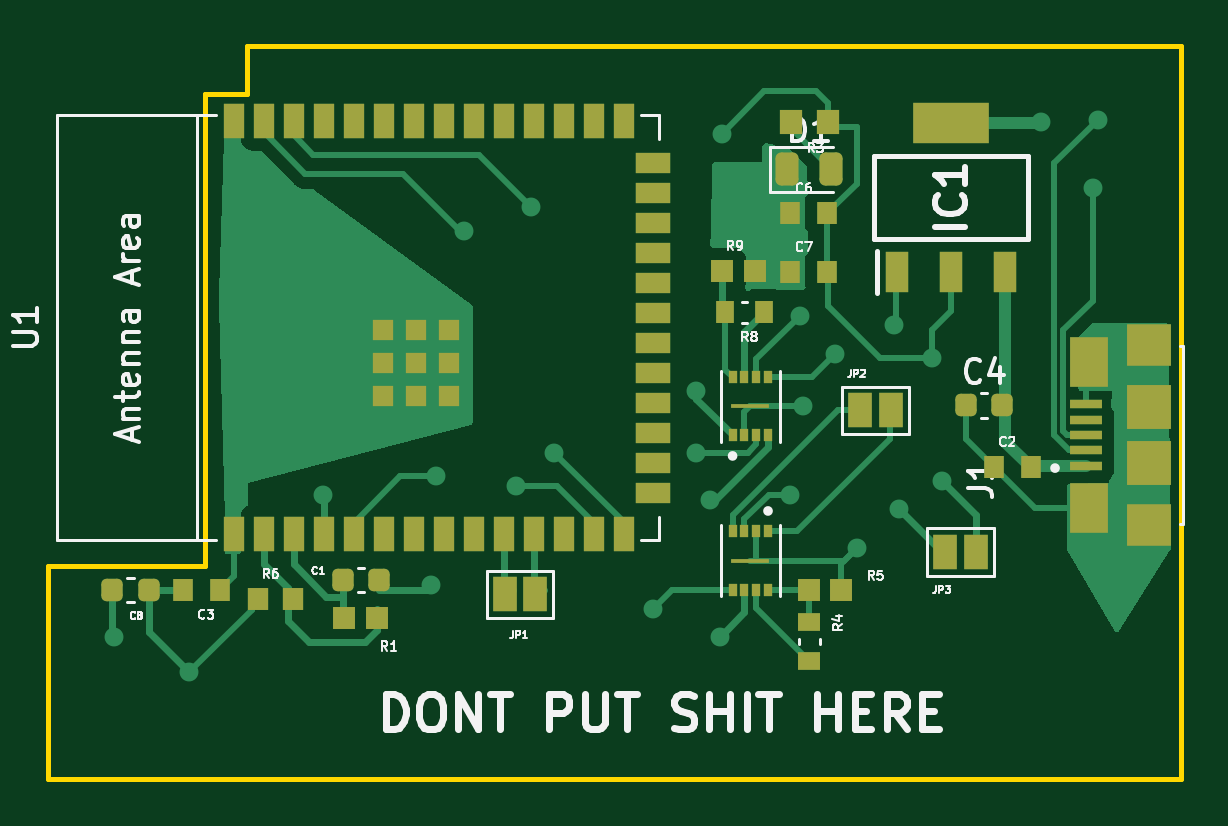
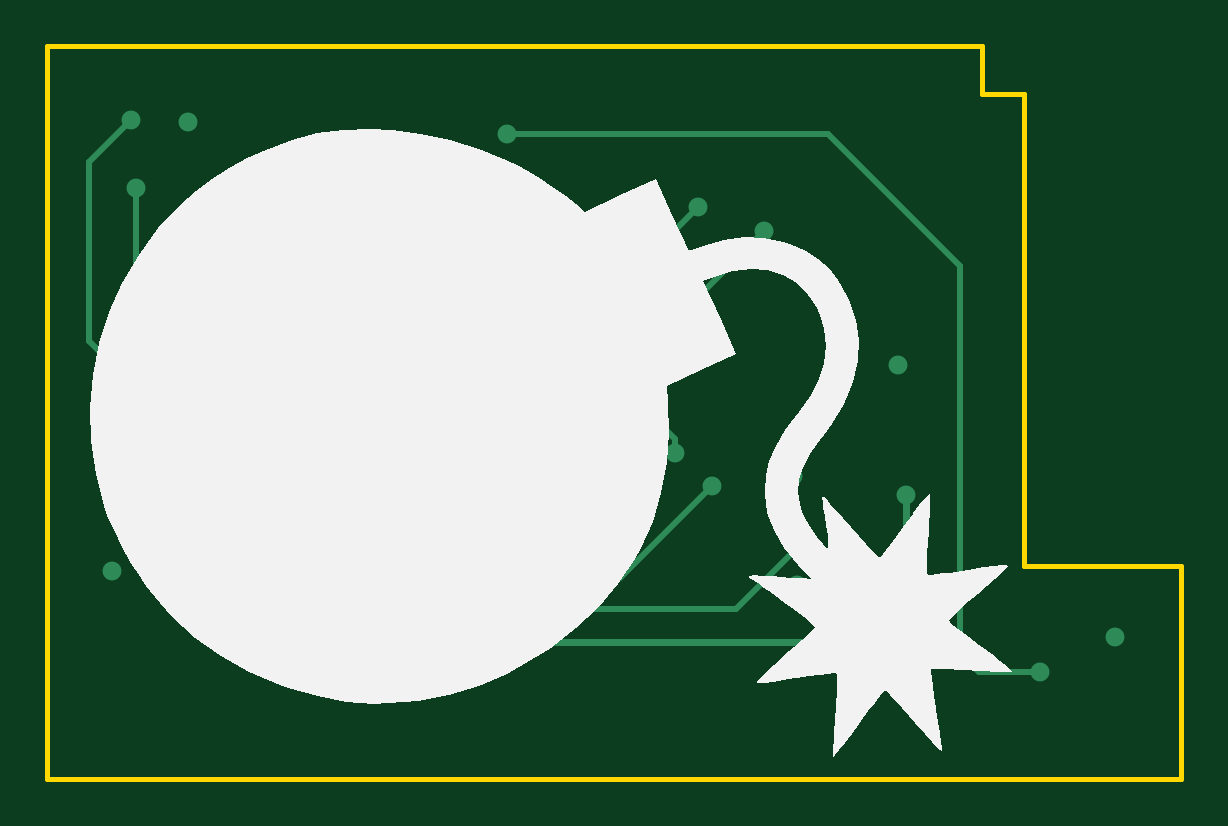
Circuit board: 9 layer files. Board 48.0 x 31.0 mm.
- bottom_copper: pcb_redesign-B_Cu.gbl (3606 bytes)
- bottom_mask: pcb_redesign-B_Mask.gbs (518 bytes)
- paste: pcb_redesign-B_Paste.gbp (513 bytes)
- bottom_silk: pcb_redesign-B_Silkscreen.gbo (10451 bytes)
- outline: pcb_redesign-Edge_Cuts.gm1 (993 bytes)
- top_copper: pcb_redesign-F_Cu.gtl (27830 bytes)
- top_mask: pcb_redesign-F_Mask.gts (5294 bytes)
- paste: pcb_redesign-F_Paste.gtp (6088 bytes)
- top_silk: pcb_redesign-F_Silkscreen.gto (43507 bytes)

=== bottom_copper: pcb_redesign-B_Cu.gbl ===
%TF.GenerationSoftware,KiCad,Pcbnew,7.0.2-6a45011f42~172~ubuntu20.04.1*%
%TF.CreationDate,2023-05-12T18:09:32+10:00*%
%TF.ProjectId,pcb_redesign,7063625f-7265-4646-9573-69676e2e6b69,rev?*%
%TF.SameCoordinates,Original*%
%TF.FileFunction,Copper,L4,Bot*%
%TF.FilePolarity,Positive*%
%FSLAX46Y46*%
G04 Gerber Fmt 4.6, Leading zero omitted, Abs format (unit mm)*
G04 Created by KiCad (PCBNEW 7.0.2-6a45011f42~172~ubuntu20.04.1) date 2023-05-12 18:09:32*
%MOMM*%
%LPD*%
G01*
G04 APERTURE LIST*
%TA.AperFunction,ViaPad*%
%ADD10C,0.800000*%
%TD*%
%TA.AperFunction,Conductor*%
%ADD11C,0.250000*%
%TD*%
%TA.AperFunction,Conductor*%
%ADD12C,0.300000*%
%TD*%
G04 APERTURE END LIST*
D10*
%TO.N,VCC_3V3*%
X134550000Y-59700000D03*
X112000000Y-82500000D03*
%TO.N,GND*%
X151250000Y-78200000D03*
%TO.N,VCC_3V3*%
X143450000Y-69200000D03*
X137450000Y-75000000D03*
%TO.N,GND*%
X141850000Y-67800000D03*
%TO.N,D-*%
X150450000Y-59100000D03*
%TO.N,D+*%
X150250000Y-62000000D03*
%TO.N,ENB Left Motor*%
X126450000Y-62800000D03*
X137850000Y-67400000D03*
%TO.N,VCC_3V3*%
X133450000Y-73200000D03*
%TO.N,ENA Left Motor*%
X123650000Y-63800000D03*
X139350000Y-69000000D03*
%TO.N,Net-(A3908EEETR-T3-OUTA)*%
X134050000Y-75200000D03*
X142050000Y-75600000D03*
%TO.N,Net-(A3908EEETR-T3-OUTB)*%
X133450000Y-70600000D03*
X143850000Y-74400000D03*
%TO.N,ENB Right Motor*%
X134450000Y-81000000D03*
X117650000Y-75000000D03*
%TO.N,ENA Right Motor*%
X122450000Y-74200000D03*
X131650000Y-79800000D03*
%TO.N,GND*%
X108800000Y-81000000D03*
X118000000Y-69500000D03*
X137985000Y-71235000D03*
X135450000Y-62000000D03*
%TO.N,VCC_3V3*%
X148050000Y-59200000D03*
%TO.N,D-*%
X125850000Y-74600000D03*
%TO.N,D+*%
X127450000Y-73200000D03*
%TO.N,GND*%
X140250000Y-77250000D03*
X122250000Y-78800000D03*
%TD*%
D11*
%TO.N,VCC_3V3*%
X134550000Y-59700000D02*
X120950000Y-59700000D01*
X120950000Y-59700000D02*
X115350000Y-65300000D01*
X115350000Y-65300000D02*
X115350000Y-81700000D01*
X115350000Y-81700000D02*
X114550000Y-82500000D01*
X114550000Y-82500000D02*
X112000000Y-82500000D01*
%TO.N,ENA Left Motor*%
X139350000Y-69000000D02*
X128850000Y-69000000D01*
X128850000Y-69000000D02*
X123650000Y-63800000D01*
%TO.N,D-*%
X150450000Y-59100000D02*
X152225000Y-60875000D01*
X152225000Y-60875000D02*
X152225000Y-68478889D01*
X129750000Y-78500000D02*
X125850000Y-74600000D01*
X152225000Y-68478889D02*
X142203889Y-78500000D01*
X142203889Y-78500000D02*
X129750000Y-78500000D01*
%TO.N,D+*%
X146825000Y-69925000D02*
X130125000Y-69925000D01*
X127450000Y-72600000D02*
X127450000Y-73200000D01*
X150250000Y-62000000D02*
X150250000Y-66500000D01*
X150250000Y-66500000D02*
X146825000Y-69925000D01*
X130125000Y-69925000D02*
X127450000Y-72600000D01*
D12*
%TO.N,Net-(A3908EEETR-T3-OUTB)*%
X143850000Y-74400000D02*
X142850000Y-73400000D01*
X136250000Y-73400000D02*
X133450000Y-70600000D01*
X142850000Y-73400000D02*
X136250000Y-73400000D01*
%TO.N,ENB Right Motor*%
X117650000Y-75000000D02*
X117650000Y-77800000D01*
X117650000Y-77800000D02*
X121050000Y-81200000D01*
X121050000Y-81200000D02*
X134250000Y-81200000D01*
X134250000Y-81200000D02*
X134450000Y-81000000D01*
D11*
%TO.N,ENA Right Motor*%
X124850000Y-79800000D02*
X131650000Y-79800000D01*
%TO.N,ENB Left Motor*%
X131050000Y-67400000D02*
X126450000Y-62800000D01*
X137850000Y-67400000D02*
X131050000Y-67400000D01*
D12*
%TO.N,Net-(A3908EEETR-T3-OUTA)*%
X134550000Y-75700000D02*
X134050000Y-75200000D01*
X141950000Y-75700000D02*
X134550000Y-75700000D01*
X142050000Y-75600000D02*
X141950000Y-75700000D01*
D11*
%TO.N,ENA Right Motor*%
X122450000Y-74200000D02*
X122450000Y-77400000D01*
X122450000Y-77400000D02*
X124850000Y-79800000D01*
%TD*%
M02*

=== bottom_mask: pcb_redesign-B_Mask.gbs ===
%TF.GenerationSoftware,KiCad,Pcbnew,7.0.2-6a45011f42~172~ubuntu20.04.1*%
%TF.CreationDate,2023-05-12T18:09:34+10:00*%
%TF.ProjectId,pcb_redesign,7063625f-7265-4646-9573-69676e2e6b69,rev?*%
%TF.SameCoordinates,Original*%
%TF.FileFunction,Soldermask,Bot*%
%TF.FilePolarity,Negative*%
%FSLAX46Y46*%
G04 Gerber Fmt 4.6, Leading zero omitted, Abs format (unit mm)*
G04 Created by KiCad (PCBNEW 7.0.2-6a45011f42~172~ubuntu20.04.1) date 2023-05-12 18:09:34*
%MOMM*%
%LPD*%
G01*
G04 APERTURE LIST*
G04 APERTURE END LIST*
M02*

=== paste: pcb_redesign-B_Paste.gbp ===
%TF.GenerationSoftware,KiCad,Pcbnew,7.0.2-6a45011f42~172~ubuntu20.04.1*%
%TF.CreationDate,2023-05-12T18:09:32+10:00*%
%TF.ProjectId,pcb_redesign,7063625f-7265-4646-9573-69676e2e6b69,rev?*%
%TF.SameCoordinates,Original*%
%TF.FileFunction,Paste,Bot*%
%TF.FilePolarity,Positive*%
%FSLAX46Y46*%
G04 Gerber Fmt 4.6, Leading zero omitted, Abs format (unit mm)*
G04 Created by KiCad (PCBNEW 7.0.2-6a45011f42~172~ubuntu20.04.1) date 2023-05-12 18:09:32*
%MOMM*%
%LPD*%
G01*
G04 APERTURE LIST*
G04 APERTURE END LIST*
M02*

=== bottom_silk: pcb_redesign-B_Silkscreen.gbo (10451 bytes, source omitted) ===
=== outline: pcb_redesign-Edge_Cuts.gm1 ===
%TF.GenerationSoftware,KiCad,Pcbnew,7.0.2-6a45011f42~172~ubuntu20.04.1*%
%TF.CreationDate,2023-05-12T18:09:34+10:00*%
%TF.ProjectId,pcb_redesign,7063625f-7265-4646-9573-69676e2e6b69,rev?*%
%TF.SameCoordinates,Original*%
%TF.FileFunction,Profile,NP*%
%FSLAX46Y46*%
G04 Gerber Fmt 4.6, Leading zero omitted, Abs format (unit mm)*
G04 Created by KiCad (PCBNEW 7.0.2-6a45011f42~172~ubuntu20.04.1) date 2023-05-12 18:09:34*
%MOMM*%
%LPD*%
G01*
G04 APERTURE LIST*
%TA.AperFunction,Profile*%
%ADD10C,0.200000*%
%TD*%
G04 APERTURE END LIST*
D10*
X114450000Y-58000000D02*
X114450000Y-56000000D01*
X112650000Y-58000000D02*
X114450000Y-58000000D01*
X114450000Y-56000000D02*
X154000000Y-56000000D01*
X154000000Y-56000000D02*
X154000000Y-87000000D01*
X106000000Y-87000000D02*
X154000000Y-87000000D01*
X112650000Y-58000000D02*
X112650000Y-58000000D01*
X112650000Y-78000000D02*
X112650000Y-58000000D01*
X106000000Y-78000000D02*
X112650000Y-78000000D01*
X106000000Y-87000000D02*
X106000000Y-78000000D01*
M02*

=== top_copper: pcb_redesign-F_Cu.gtl (27830 bytes, source omitted) ===
=== top_mask: pcb_redesign-F_Mask.gts ===
%TF.GenerationSoftware,KiCad,Pcbnew,7.0.2-6a45011f42~172~ubuntu20.04.1*%
%TF.CreationDate,2023-05-12T18:09:33+10:00*%
%TF.ProjectId,pcb_redesign,7063625f-7265-4646-9573-69676e2e6b69,rev?*%
%TF.SameCoordinates,Original*%
%TF.FileFunction,Soldermask,Top*%
%TF.FilePolarity,Negative*%
%FSLAX46Y46*%
G04 Gerber Fmt 4.6, Leading zero omitted, Abs format (unit mm)*
G04 Created by KiCad (PCBNEW 7.0.2-6a45011f42~172~ubuntu20.04.1) date 2023-05-12 18:09:33*
%MOMM*%
%LPD*%
G01*
G04 APERTURE LIST*
G04 Aperture macros list*
%AMRoundRect*
0 Rectangle with rounded corners*
0 $1 Rounding radius*
0 $2 $3 $4 $5 $6 $7 $8 $9 X,Y pos of 4 corners*
0 Add a 4 corners polygon primitive as box body*
4,1,4,$2,$3,$4,$5,$6,$7,$8,$9,$2,$3,0*
0 Add four circle primitives for the rounded corners*
1,1,$1+$1,$2,$3*
1,1,$1+$1,$4,$5*
1,1,$1+$1,$6,$7*
1,1,$1+$1,$8,$9*
0 Add four rect primitives between the rounded corners*
20,1,$1+$1,$2,$3,$4,$5,0*
20,1,$1+$1,$4,$5,$6,$7,0*
20,1,$1+$1,$6,$7,$8,$9,0*
20,1,$1+$1,$8,$9,$2,$3,0*%
G04 Aperture macros list end*
%ADD10R,0.900000X0.970000*%
%ADD11R,0.940000X1.020000*%
%ADD12R,0.870000X0.930000*%
%ADD13RoundRect,0.243750X-0.243750X-0.456250X0.243750X-0.456250X0.243750X0.456250X-0.243750X0.456250X0*%
%ADD14RoundRect,0.225000X-0.225000X-0.250000X0.225000X-0.250000X0.225000X0.250000X-0.225000X0.250000X0*%
%ADD15R,1.350000X0.400000*%
%ADD16R,1.600000X2.100000*%
%ADD17R,1.900000X1.800000*%
%ADD18R,1.900000X1.900000*%
%ADD19R,0.950000X1.750000*%
%ADD20R,3.200000X1.750000*%
%ADD21R,1.000000X1.500000*%
%ADD22R,0.970000X0.930000*%
%ADD23R,0.900000X0.900000*%
%ADD24R,0.900000X1.500000*%
%ADD25R,1.500000X0.900000*%
%ADD26R,0.790000X0.930000*%
%ADD27R,0.930000X0.790000*%
%ADD28R,0.350000X0.560000*%
%ADD29R,1.600000X0.200000*%
G04 APERTURE END LIST*
D10*
%TO.C,R6*%
X114890000Y-79400000D03*
X116410000Y-79400000D03*
%TD*%
D11*
%TO.C,R3*%
X139040000Y-59200000D03*
X137460000Y-59200000D03*
%TD*%
D12*
%TO.C,C3*%
X113280000Y-79000000D03*
X111720000Y-79000000D03*
%TD*%
D13*
%TO.C,D1*%
X137312500Y-61200000D03*
X139187500Y-61200000D03*
%TD*%
D14*
%TO.C,C4*%
X144875000Y-71200000D03*
X146425000Y-71200000D03*
%TD*%
D12*
%TO.C,C2*%
X146055000Y-73795000D03*
X147615000Y-73795000D03*
%TD*%
D15*
%TO.C,J1*%
X149950000Y-73750000D03*
X149950000Y-73100000D03*
X149950000Y-72450000D03*
X149950000Y-71800000D03*
X149950000Y-71150000D03*
D16*
X150075000Y-75550000D03*
X150075000Y-69350000D03*
D17*
X152625000Y-76250000D03*
D18*
X152625000Y-73650000D03*
X152625000Y-71250000D03*
D17*
X152625000Y-68650000D03*
%TD*%
D19*
%TO.C,IC1*%
X141950000Y-65550000D03*
X144250000Y-65550000D03*
X146550000Y-65550000D03*
D20*
X144250000Y-59250000D03*
%TD*%
D14*
%TO.C,C8*%
X108725000Y-79000000D03*
X110275000Y-79000000D03*
%TD*%
%TO.C,C1*%
X118499700Y-78600000D03*
X120049700Y-78600000D03*
%TD*%
D21*
%TO.C,JP3*%
X144000000Y-77400000D03*
X145300000Y-77400000D03*
%TD*%
%TO.C,JP2*%
X140400000Y-71400000D03*
X141700000Y-71400000D03*
%TD*%
D22*
%TO.C,R1*%
X118570000Y-80200000D03*
X119930000Y-80200000D03*
%TD*%
D12*
%TO.C,C7*%
X139010000Y-65530000D03*
X137450000Y-65530000D03*
%TD*%
%TO.C,C6*%
X139010000Y-63050000D03*
X137450000Y-63050000D03*
%TD*%
D23*
%TO.C,U1*%
X123000000Y-70800000D03*
X120200000Y-69400000D03*
X123000000Y-68000000D03*
X121600000Y-68000000D03*
X123000000Y-69400000D03*
X120200000Y-68000000D03*
X120200000Y-70800000D03*
X121600000Y-70800000D03*
X121600000Y-69400000D03*
D24*
X113880000Y-59150000D03*
X115150000Y-59150000D03*
X116420000Y-59150000D03*
X117690000Y-59150000D03*
X118960000Y-59150000D03*
X120230000Y-59150000D03*
X121500000Y-59150000D03*
X122770000Y-59150000D03*
X124040000Y-59150000D03*
X125310000Y-59150000D03*
X126580000Y-59150000D03*
X127850000Y-59150000D03*
X129120000Y-59150000D03*
X130390000Y-59150000D03*
D25*
X131640000Y-60915000D03*
X131640000Y-62185000D03*
X131640000Y-63455000D03*
X131640000Y-64725000D03*
X131640000Y-65995000D03*
X131640000Y-67265000D03*
X131640000Y-68535000D03*
X131640000Y-69805000D03*
X131640000Y-71075000D03*
X131640000Y-72345000D03*
X131640000Y-73615000D03*
X131640000Y-74885000D03*
D24*
X130390000Y-76650000D03*
X129120000Y-76650000D03*
X127850000Y-76650000D03*
X126580000Y-76650000D03*
X125310000Y-76650000D03*
X124040000Y-76650000D03*
X122770000Y-76650000D03*
X121500000Y-76650000D03*
X120230000Y-76650000D03*
X118960000Y-76650000D03*
X117690000Y-76650000D03*
X116420000Y-76650000D03*
X115150000Y-76650000D03*
X113880000Y-76650000D03*
%TD*%
D22*
%TO.C,R9*%
X134570000Y-65500000D03*
X135930000Y-65500000D03*
%TD*%
D26*
%TO.C,R8*%
X136320000Y-67250000D03*
X134680000Y-67250000D03*
%TD*%
D22*
%TO.C,R5*%
X138250000Y-79000000D03*
X139610000Y-79000000D03*
%TD*%
D27*
%TO.C,R4*%
X138250000Y-82020000D03*
X138250000Y-80380000D03*
%TD*%
D21*
%TO.C,JP1*%
X126650000Y-79200000D03*
X125350000Y-79200000D03*
%TD*%
D28*
%TO.C,A3908EEETR-T3*%
X135000000Y-72470000D03*
X135500000Y-72470000D03*
X136000000Y-72470000D03*
X136500000Y-72470000D03*
X136500000Y-70000000D03*
X136000000Y-70000000D03*
X135500000Y-70000000D03*
X135000000Y-70000000D03*
D29*
X135750000Y-71235000D03*
%TD*%
D28*
%TO.C,A3908EEETR-T1*%
X136500000Y-76530000D03*
X136000000Y-76530000D03*
X135500000Y-76530000D03*
X135000000Y-76530000D03*
X135000000Y-79000000D03*
X135500000Y-79000000D03*
X136000000Y-79000000D03*
X136500000Y-79000000D03*
D29*
X135750000Y-77765000D03*
%TD*%
M02*

=== paste: pcb_redesign-F_Paste.gtp ===
%TF.GenerationSoftware,KiCad,Pcbnew,7.0.2-6a45011f42~172~ubuntu20.04.1*%
%TF.CreationDate,2023-05-12T18:09:32+10:00*%
%TF.ProjectId,pcb_redesign,7063625f-7265-4646-9573-69676e2e6b69,rev?*%
%TF.SameCoordinates,Original*%
%TF.FileFunction,Paste,Top*%
%TF.FilePolarity,Positive*%
%FSLAX46Y46*%
G04 Gerber Fmt 4.6, Leading zero omitted, Abs format (unit mm)*
G04 Created by KiCad (PCBNEW 7.0.2-6a45011f42~172~ubuntu20.04.1) date 2023-05-12 18:09:32*
%MOMM*%
%LPD*%
G01*
G04 APERTURE LIST*
G04 Aperture macros list*
%AMRoundRect*
0 Rectangle with rounded corners*
0 $1 Rounding radius*
0 $2 $3 $4 $5 $6 $7 $8 $9 X,Y pos of 4 corners*
0 Add a 4 corners polygon primitive as box body*
4,1,4,$2,$3,$4,$5,$6,$7,$8,$9,$2,$3,0*
0 Add four circle primitives for the rounded corners*
1,1,$1+$1,$2,$3*
1,1,$1+$1,$4,$5*
1,1,$1+$1,$6,$7*
1,1,$1+$1,$8,$9*
0 Add four rect primitives between the rounded corners*
20,1,$1+$1,$2,$3,$4,$5,0*
20,1,$1+$1,$4,$5,$6,$7,0*
20,1,$1+$1,$6,$7,$8,$9,0*
20,1,$1+$1,$8,$9,$2,$3,0*%
G04 Aperture macros list end*
%ADD10C,0.010000*%
%ADD11R,0.900000X0.970000*%
%ADD12R,0.940000X1.020000*%
%ADD13R,0.870000X0.930000*%
%ADD14RoundRect,0.243750X-0.243750X-0.456250X0.243750X-0.456250X0.243750X0.456250X-0.243750X0.456250X0*%
%ADD15RoundRect,0.225000X-0.225000X-0.250000X0.225000X-0.250000X0.225000X0.250000X-0.225000X0.250000X0*%
%ADD16R,1.350000X0.400000*%
%ADD17R,1.600000X2.100000*%
%ADD18R,1.900000X1.800000*%
%ADD19R,1.900000X1.900000*%
%ADD20R,0.950000X1.750000*%
%ADD21R,3.200000X1.750000*%
%ADD22R,0.970000X0.930000*%
%ADD23R,0.900000X0.900000*%
%ADD24R,0.900000X1.500000*%
%ADD25R,1.500000X0.900000*%
%ADD26R,0.790000X0.930000*%
%ADD27R,0.930000X0.790000*%
%ADD28R,0.350000X0.560000*%
G04 APERTURE END LIST*
%TO.C,A3908EEETR-T3*%
D10*
X135730000Y-71280000D02*
X134990000Y-71280000D01*
X134990000Y-71190000D01*
X135730000Y-71190000D01*
X135730000Y-71280000D01*
G36*
X135730000Y-71280000D02*
G01*
X134990000Y-71280000D01*
X134990000Y-71190000D01*
X135730000Y-71190000D01*
X135730000Y-71280000D01*
G37*
X136510000Y-71280000D02*
X135770000Y-71280000D01*
X135770000Y-71190000D01*
X136510000Y-71190000D01*
X136510000Y-71280000D01*
G36*
X136510000Y-71280000D02*
G01*
X135770000Y-71280000D01*
X135770000Y-71190000D01*
X136510000Y-71190000D01*
X136510000Y-71280000D01*
G37*
%TO.C,A3908EEETR-T1*%
X136510000Y-77810000D02*
X135770000Y-77810000D01*
X135770000Y-77720000D01*
X136510000Y-77720000D01*
X136510000Y-77810000D01*
G36*
X136510000Y-77810000D02*
G01*
X135770000Y-77810000D01*
X135770000Y-77720000D01*
X136510000Y-77720000D01*
X136510000Y-77810000D01*
G37*
X135730000Y-77810000D02*
X134990000Y-77810000D01*
X134990000Y-77720000D01*
X135730000Y-77720000D01*
X135730000Y-77810000D01*
G36*
X135730000Y-77810000D02*
G01*
X134990000Y-77810000D01*
X134990000Y-77720000D01*
X135730000Y-77720000D01*
X135730000Y-77810000D01*
G37*
%TD*%
D11*
%TO.C,R6*%
X114890000Y-79400000D03*
X116410000Y-79400000D03*
%TD*%
D12*
%TO.C,R3*%
X139040000Y-59200000D03*
X137460000Y-59200000D03*
%TD*%
D13*
%TO.C,C3*%
X113280000Y-79000000D03*
X111720000Y-79000000D03*
%TD*%
D14*
%TO.C,D1*%
X137312500Y-61200000D03*
X139187500Y-61200000D03*
%TD*%
D15*
%TO.C,C4*%
X144875000Y-71200000D03*
X146425000Y-71200000D03*
%TD*%
D13*
%TO.C,C2*%
X146055000Y-73795000D03*
X147615000Y-73795000D03*
%TD*%
D16*
%TO.C,J1*%
X149950000Y-73750000D03*
X149950000Y-73100000D03*
X149950000Y-72450000D03*
X149950000Y-71800000D03*
X149950000Y-71150000D03*
D17*
X150075000Y-75550000D03*
X150075000Y-69350000D03*
D18*
X152625000Y-76250000D03*
D19*
X152625000Y-73650000D03*
X152625000Y-71250000D03*
D18*
X152625000Y-68650000D03*
%TD*%
D20*
%TO.C,IC1*%
X141950000Y-65550000D03*
X144250000Y-65550000D03*
X146550000Y-65550000D03*
D21*
X144250000Y-59250000D03*
%TD*%
D15*
%TO.C,C8*%
X108725000Y-79000000D03*
X110275000Y-79000000D03*
%TD*%
%TO.C,C1*%
X118499700Y-78600000D03*
X120049700Y-78600000D03*
%TD*%
D22*
%TO.C,R1*%
X118570000Y-80200000D03*
X119930000Y-80200000D03*
%TD*%
D13*
%TO.C,C7*%
X139010000Y-65530000D03*
X137450000Y-65530000D03*
%TD*%
%TO.C,C6*%
X139010000Y-63050000D03*
X137450000Y-63050000D03*
%TD*%
D23*
%TO.C,U1*%
X123000000Y-70800000D03*
X120200000Y-69400000D03*
X123000000Y-68000000D03*
X121600000Y-68000000D03*
X123000000Y-69400000D03*
X120200000Y-68000000D03*
X120200000Y-70800000D03*
X121600000Y-70800000D03*
X121600000Y-69400000D03*
D24*
X113880000Y-59150000D03*
X115150000Y-59150000D03*
X116420000Y-59150000D03*
X117690000Y-59150000D03*
X118960000Y-59150000D03*
X120230000Y-59150000D03*
X121500000Y-59150000D03*
X122770000Y-59150000D03*
X124040000Y-59150000D03*
X125310000Y-59150000D03*
X126580000Y-59150000D03*
X127850000Y-59150000D03*
X129120000Y-59150000D03*
X130390000Y-59150000D03*
D25*
X131640000Y-60915000D03*
X131640000Y-62185000D03*
X131640000Y-63455000D03*
X131640000Y-64725000D03*
X131640000Y-65995000D03*
X131640000Y-67265000D03*
X131640000Y-68535000D03*
X131640000Y-69805000D03*
X131640000Y-71075000D03*
X131640000Y-72345000D03*
X131640000Y-73615000D03*
X131640000Y-74885000D03*
D24*
X130390000Y-76650000D03*
X129120000Y-76650000D03*
X127850000Y-76650000D03*
X126580000Y-76650000D03*
X125310000Y-76650000D03*
X124040000Y-76650000D03*
X122770000Y-76650000D03*
X121500000Y-76650000D03*
X120230000Y-76650000D03*
X118960000Y-76650000D03*
X117690000Y-76650000D03*
X116420000Y-76650000D03*
X115150000Y-76650000D03*
X113880000Y-76650000D03*
%TD*%
D22*
%TO.C,R9*%
X134570000Y-65500000D03*
X135930000Y-65500000D03*
%TD*%
D26*
%TO.C,R8*%
X136320000Y-67250000D03*
X134680000Y-67250000D03*
%TD*%
D22*
%TO.C,R5*%
X138250000Y-79000000D03*
X139610000Y-79000000D03*
%TD*%
D27*
%TO.C,R4*%
X138250000Y-82020000D03*
X138250000Y-80380000D03*
%TD*%
D28*
%TO.C,A3908EEETR-T3*%
X135000000Y-72470000D03*
X135500000Y-72470000D03*
X136000000Y-72470000D03*
X136500000Y-72470000D03*
X136500000Y-70000000D03*
X136000000Y-70000000D03*
X135500000Y-70000000D03*
X135000000Y-70000000D03*
%TD*%
%TO.C,A3908EEETR-T1*%
X136500000Y-76530000D03*
X136000000Y-76530000D03*
X135500000Y-76530000D03*
X135000000Y-76530000D03*
X135000000Y-79000000D03*
X135500000Y-79000000D03*
X136000000Y-79000000D03*
X136500000Y-79000000D03*
%TD*%
M02*

=== top_silk: pcb_redesign-F_Silkscreen.gto (43507 bytes, source omitted) ===
